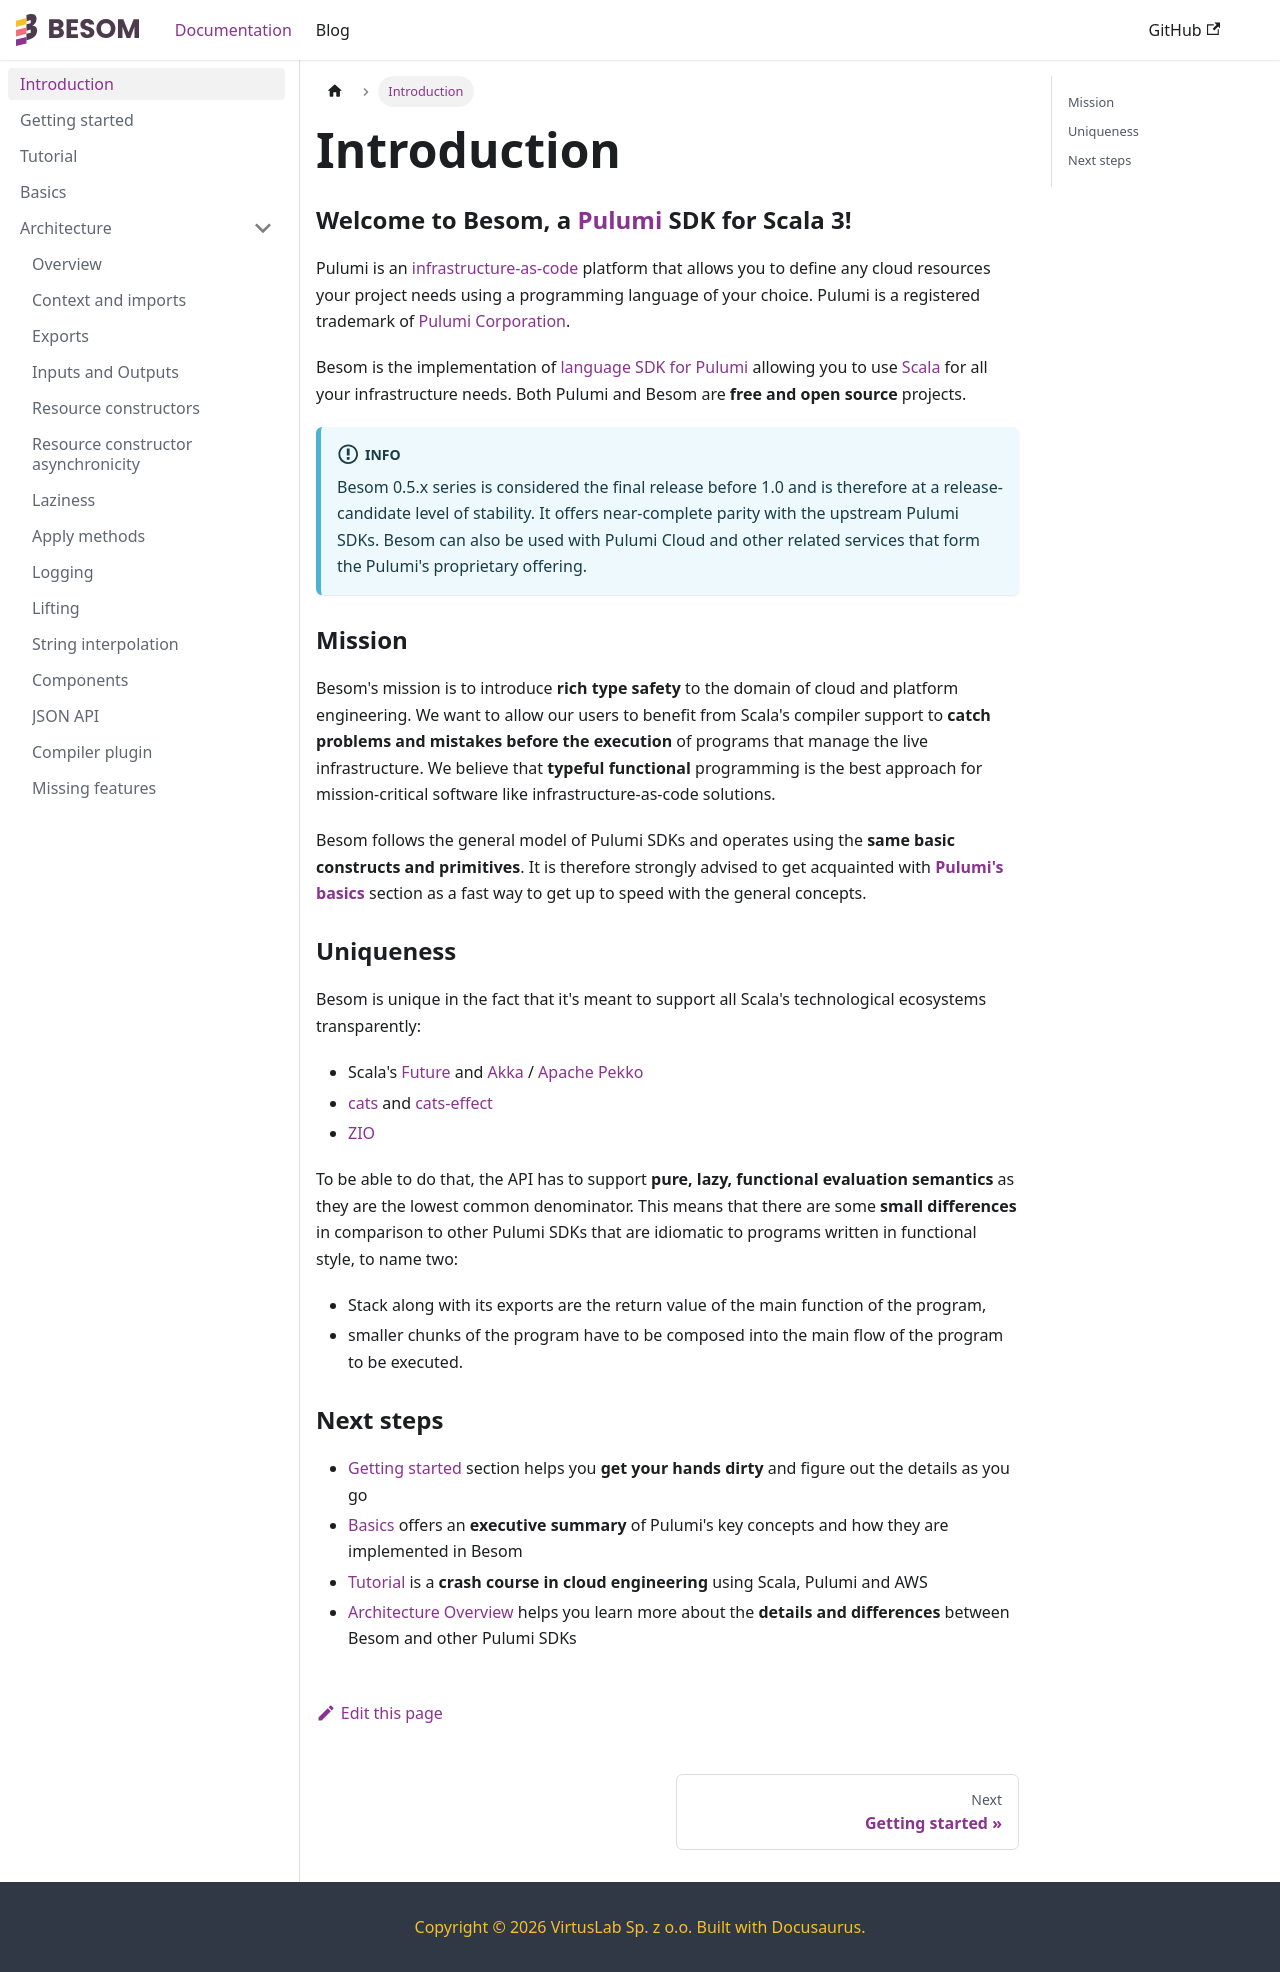

repository: VirtusLab/besom · page: docs/intro/index.html · generator: docusaurus

---
title: Introduction
---
<h3>Welcome to Besom, a <a href="https://www.pulumi.com/">Pulumi</a> SDK for Scala 3!</h3>

Pulumi is an [infrastructure-as-code](https://en.wikipedia.org/wiki/Infrastructure_as_code) platform that allows you to 
define any cloud resources your project needs using a programming language of your choice.
Pulumi is a registered trademark of [Pulumi Corporation](https://pulumi.com).

Besom is the implementation of [language SDK for Pulumi](https://www.pulumi.com/docs/languages-sdks/) 
allowing you to use [Scala](https://scala-lang.org/) for all your infrastructure needs.
Both Pulumi and Besom are **free and open source** projects.

:::info
Besom 0.5.x series is considered the final release before 1.0 and is therefore at a release-candidate level of stability.
It offers near-complete parity with the upstream Pulumi SDKs.
Besom can also be used with Pulumi Cloud and other related services that form the Pulumi's proprietary offering.
:::

### Mission

Besom's mission is to introduce **rich type safety** to the domain of cloud and platform engineering. 
We want to allow our users to benefit from Scala's compiler support to **catch problems and mistakes before the execution** 
of programs that manage the live infrastructure. We believe that **typeful functional** programming is the best approach 
for mission-critical software like infrastructure-as-code solutions.

Besom follows the general model of Pulumi SDKs and operates using the **same basic constructs and primitives**.
It is therefore strongly advised to get acquainted with [**Pulumi's basics**](basics.md) section as
a fast way to get up to speed with the general concepts. 

### Uniqueness

Besom is unique in the fact that it's meant to support all Scala's technological ecosystems transparently:
* Scala's [Future](https://docs.scala-lang.org/overviews/core/futures.html) and [Akka](https://akka.io/) / [Apache Pekko](https://pekko.apache.org/)
* [cats](https://typelevel.org/cats/) and [cats-effect](https://typelevel.org/cats-effect/)
* [ZIO](https://zio.dev/)

To be able to do that, the API has to support **pure, lazy, functional evaluation semantics** as they are the 
lowest common denominator. 
This means that there are some **small differences** in comparison to other Pulumi SDKs that are idiomatic to programs 
written in functional style, to name two: 
- Stack along with its exports are the return value of the main function of the program, 
- smaller chunks of the program have to be composed into the main flow of the program to be executed. 

### Next steps

- [Getting started](getting_started.md) section helps you **get your hands dirty** and figure out the details as you go
- [Basics](basics.md) offers an **executive summary** of Pulumi's key concepts and how they are implemented in Besom
- [Tutorial](tutorial.md) is a **crash course in cloud engineering** using Scala, Pulumi and AWS
- [Architecture Overview](architecture.md) helps you learn more about the **details and differences** between Besom and
  other Pulumi SDKs
